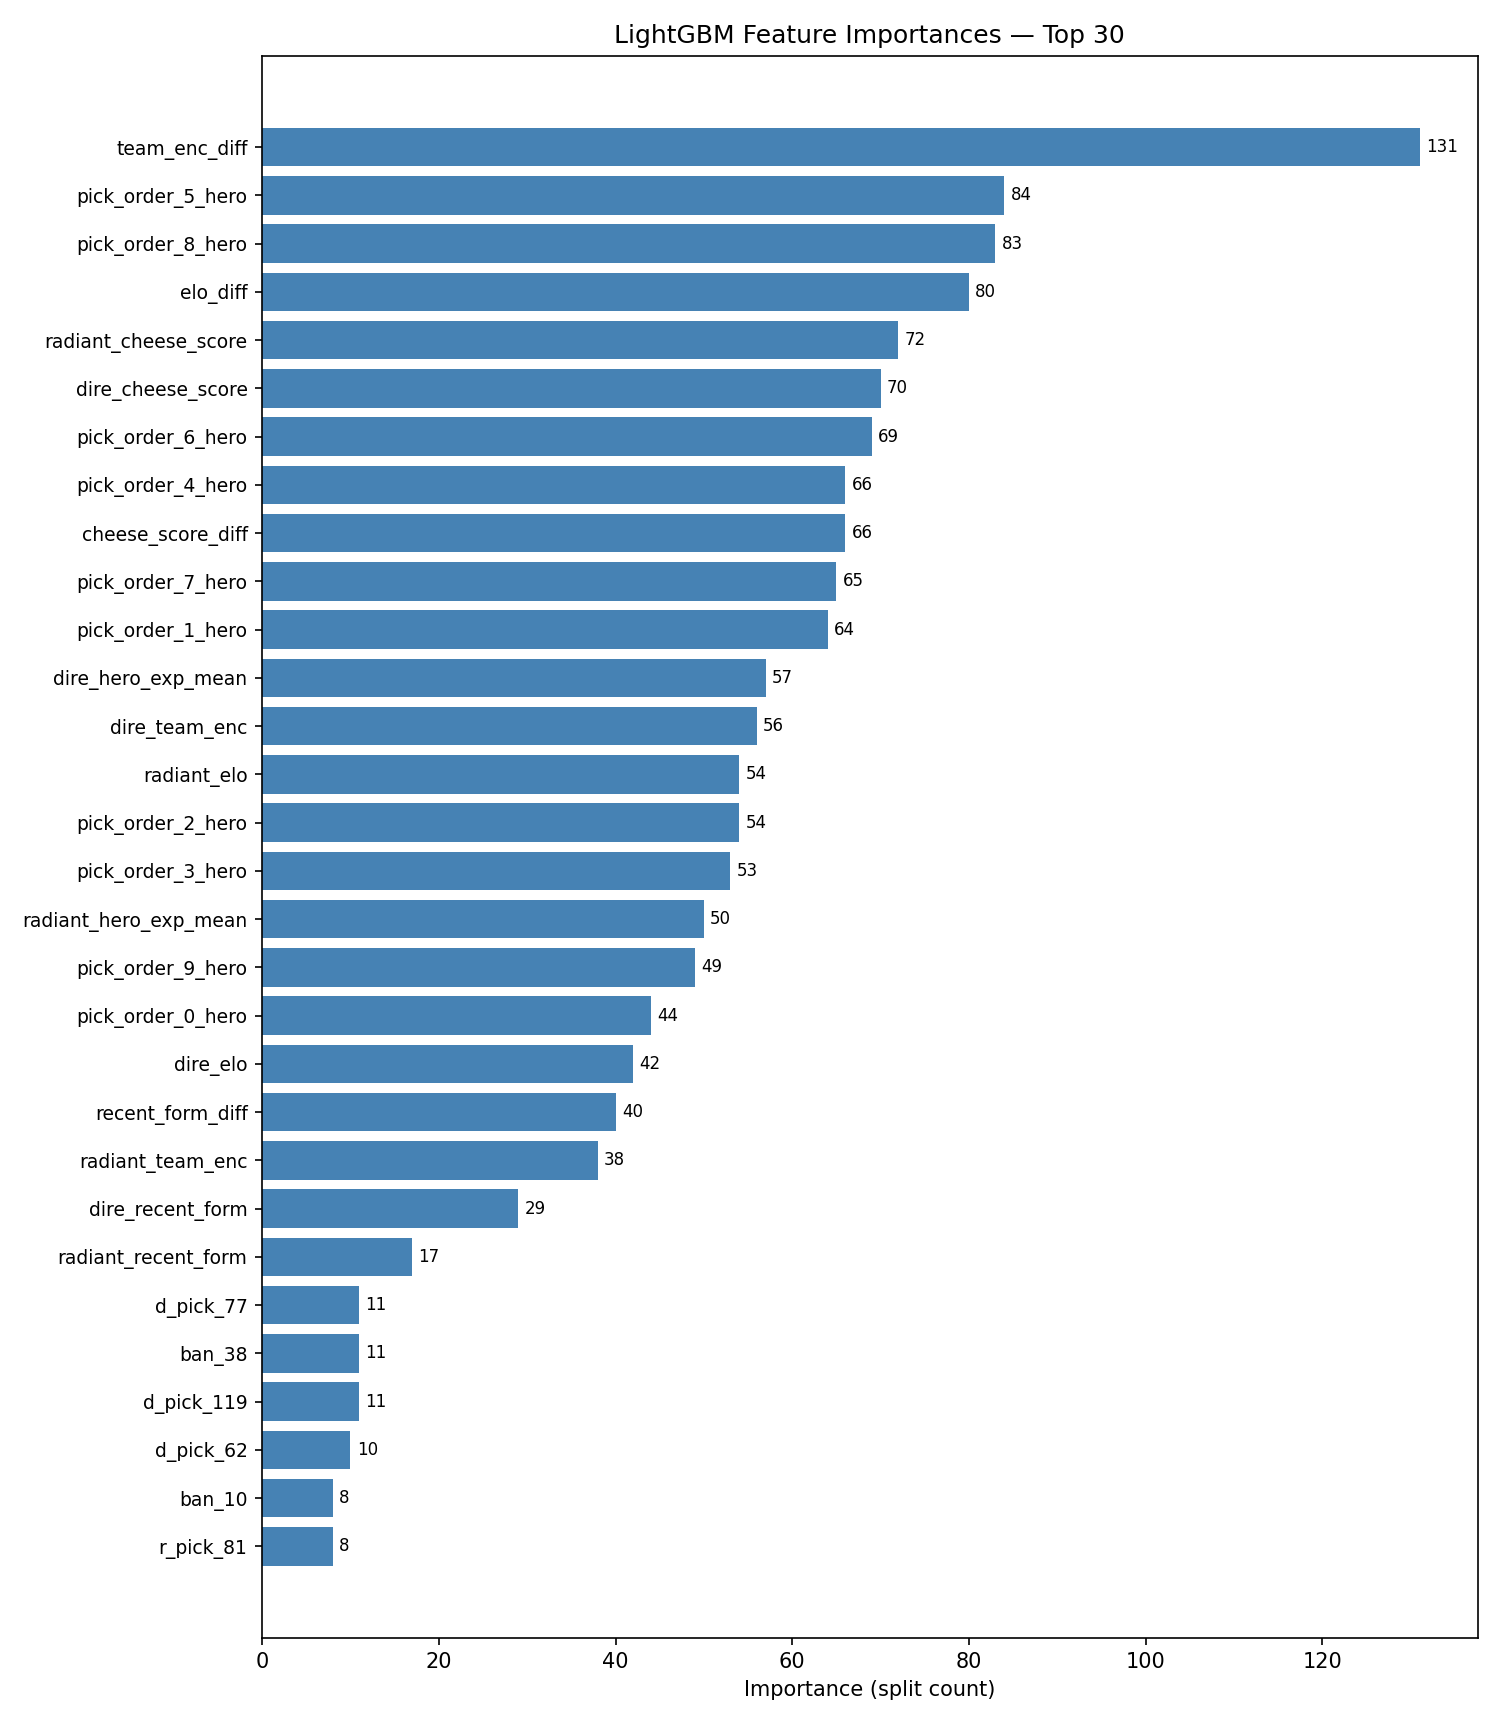

The table this chart was drawn from, first rows:
rank, feature, importance
1, team_enc_diff, 131
2, pick_order_5_hero, 84
3, pick_order_8_hero, 83
4, elo_diff, 80
5, radiant_cheese_score, 72
6, dire_cheese_score, 70
7, pick_order_6_hero, 69
8, pick_order_4_hero, 66
9, cheese_score_diff, 66
10, pick_order_7_hero, 65
11, pick_order_1_hero, 64
12, dire_hero_exp_mean, 57
13, dire_team_enc, 56
14, radiant_elo, 54
15, pick_order_2_hero, 54
16, pick_order_3_hero, 53
17, radiant_hero_exp_mean, 50
18, pick_order_9_hero, 49
19, pick_order_0_hero, 44
20, dire_elo, 42
21, recent_form_diff, 40
22, radiant_team_enc, 38
23, dire_recent_form, 29
24, radiant_recent_form, 17
25, d_pick_77, 11
26, ban_38, 11
27, d_pick_119, 11
28, d_pick_62, 10
29, ban_10, 8
30, r_pick_81, 8
31, r_pick_126, 8
32, dire_hero_exp_min, 8
33, r_pick_63, 7
34, r_pick_116, 7
35, d_pick_82, 6
36, r_pick_35, 6
37, d_pick_24, 6
38, ban_68, 6
39, ban_20, 5
40, ban_119, 5
41, r_pick_26, 5
42, ban_61, 5
43, ban_72, 5
44, d_pick_81, 5
45, radiant_hero_exp_min, 5
46, r_pick_99, 5
47, ban_122, 5
48, d_pick_47, 5
49, ban_80, 4
50, r_pick_46, 4
51, ban_126, 4
52, ban_103, 4
53, r_pick_25, 4
54, d_pick_63, 4
55, ban_45, 4
56, ban_12, 4
57, d_pick_120, 4
58, ban_58, 4
59, r_pick_84, 4
60, r_pick_98, 4
... 358 more rows
